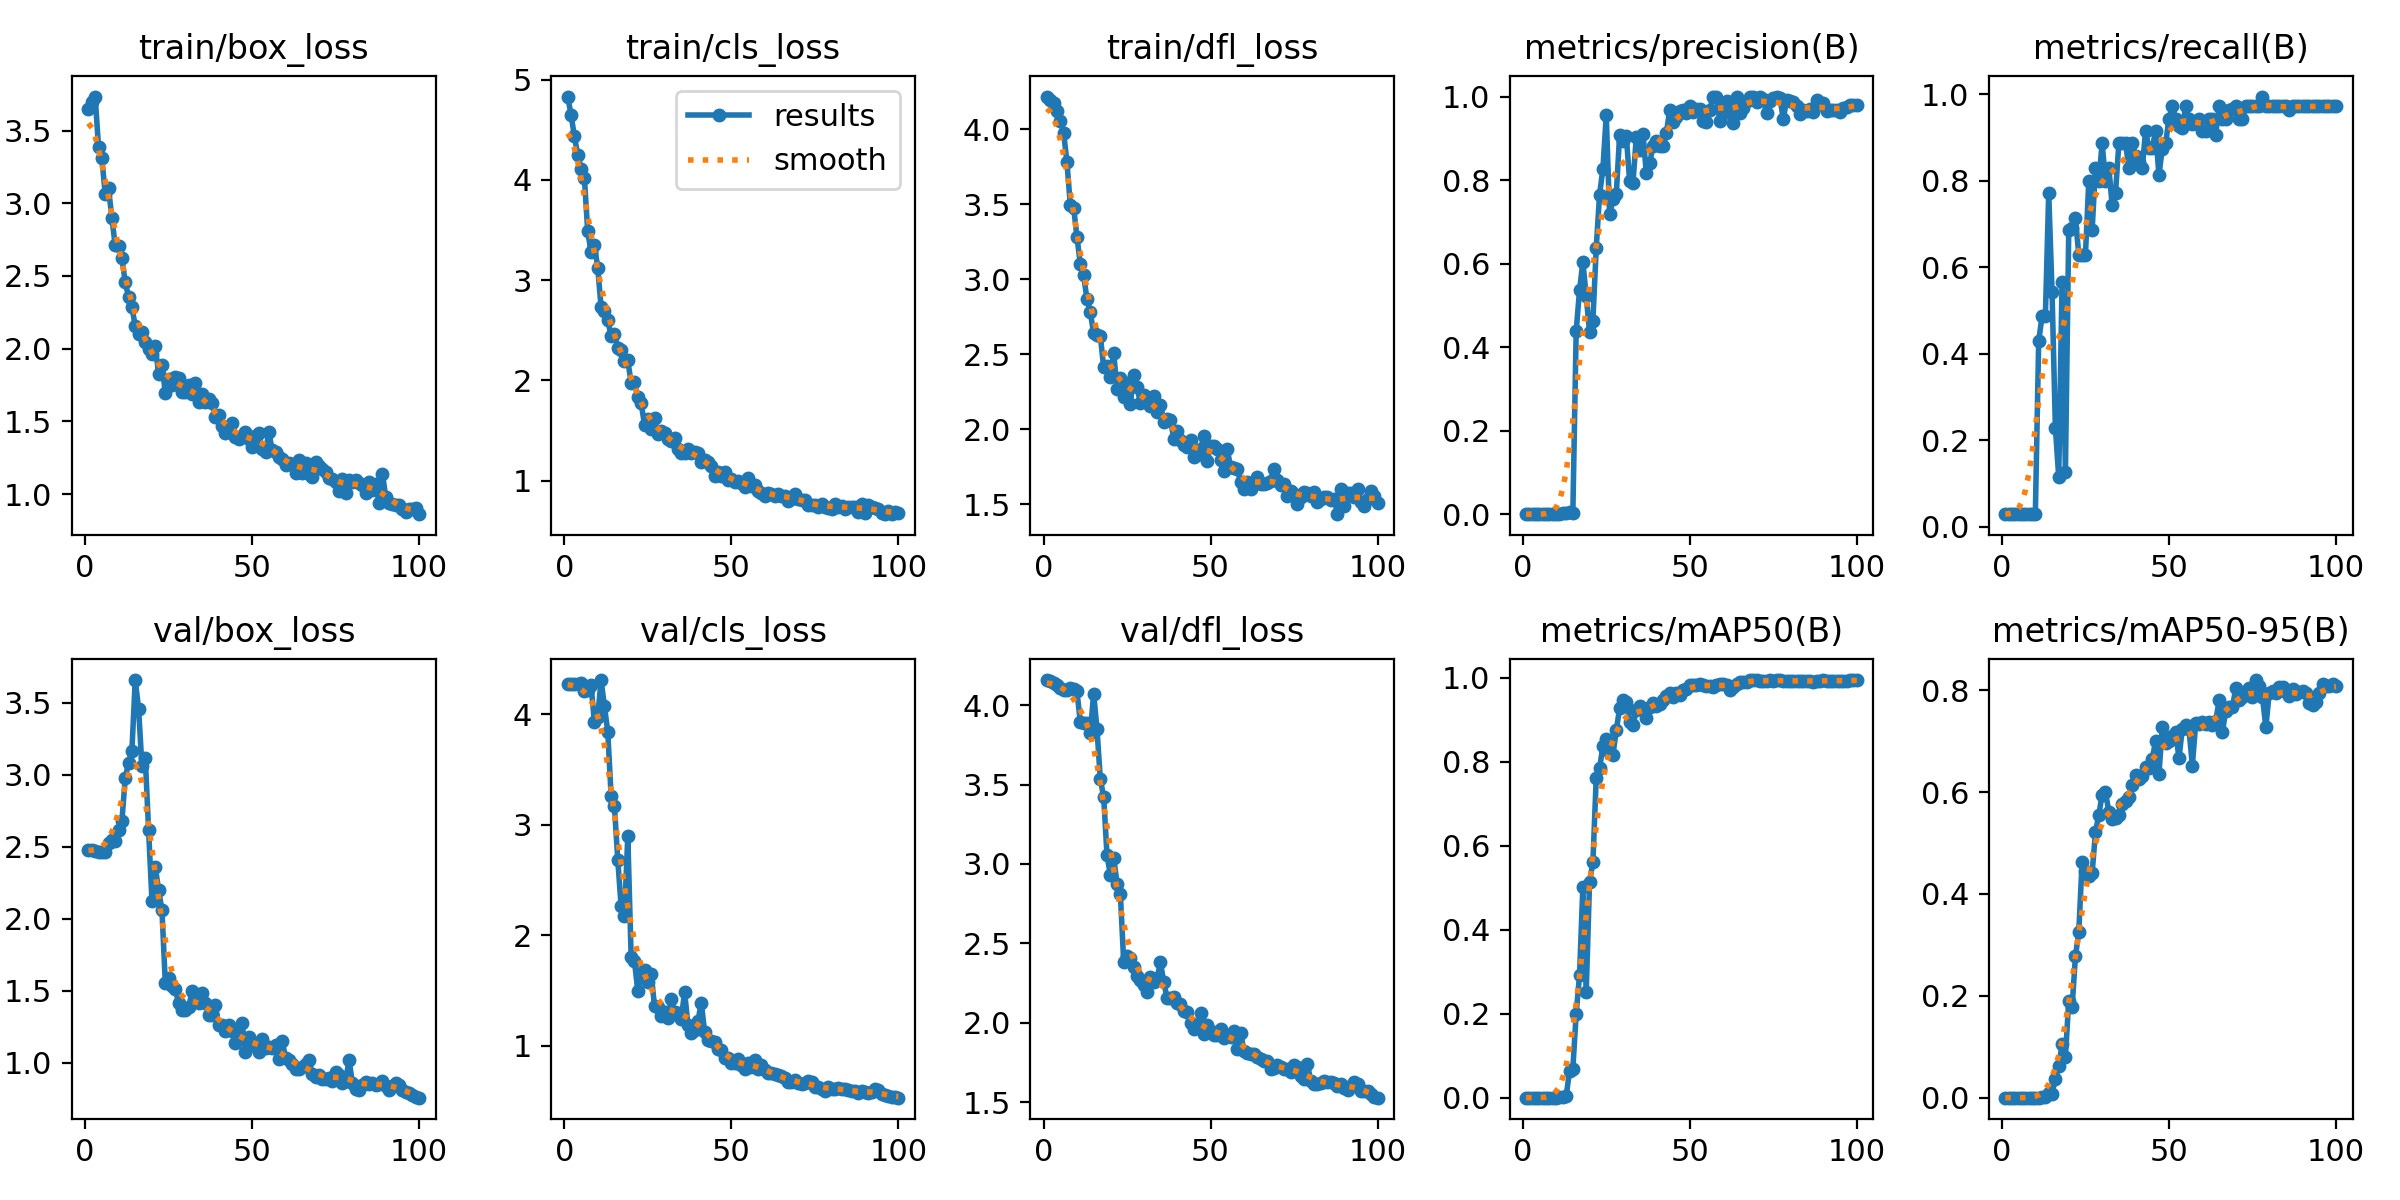

Source data for this figure (header and first rows):
epoch, train/box_loss, train/cls_loss, train/dfl_loss, metrics/precision(B), metrics/recall(B), metrics/mAP50(B), metrics/mAP50-95(B), val/box_loss, val/cls_loss, val/dfl_loss, lr/pg0, lr/pg1, lr/pg2
1, 3.651, 4.832, 4.219, 0.00012, 0.02857, 6e-05, 1e-05, 2.475, 4.277, 4.158, 0.00012, 0.00012, 0.00012
2, 3.698, 4.65, 4.194, 0.00012, 0.02857, 6e-05, 1e-05, 2.476, 4.275, 4.152, 0.0002574, 0.0002574, 0.0002574
3, 3.734, 4.438, 4.175, 0.00012, 0.02857, 6e-05, 1e-05, 2.473, 4.274, 4.141, 0.0003921, 0.0003921, 0.0003921
4, 3.389, 4.251, 4.12, 0.00012, 0.02857, 6e-05, 1e-05, 2.467, 4.271, 4.129, 0.000524, 0.000524, 0.000524
5, 3.31, 4.109, 4.058, 0.00012, 0.02857, 6e-05, 1e-05, 2.466, 4.284, 4.11, 0.0006531, 0.0006531, 0.0006531
6, 3.067, 4.023, 3.978, 0.00011, 0.02857, 7e-05, 1e-05, 2.466, 4.214, 4.098, 0.0007794, 0.0007794, 0.0007794
7, 3.103, 3.486, 3.783, 0.00012, 0.02857, 7e-05, 1e-05, 2.523, 4.221, 4.097, 0.000903, 0.000903, 0.000903
8, 2.9, 3.284, 3.498, 0.00012, 0.02857, 7e-05, 1e-05, 2.547, 4.265, 4.111, 0.001024, 0.001024, 0.001024
9, 2.71, 3.356, 3.478, 0.00012, 0.02857, 7e-05, 1e-05, 2.538, 3.927, 4.104, 0.001142, 0.001142, 0.001142
10, 2.704, 3.122, 3.284, 0.00012, 0.02857, 7e-05, 1e-05, 2.62, 3.979, 4.086, 0.001257, 0.001257, 0.001257
11, 2.623, 2.733, 3.103, 0.00167, 0.4286, 0.00135, 0.00028, 2.677, 4.311, 3.896, 0.00137, 0.00137, 0.00137
12, 2.457, 2.697, 3.026, 0.00189, 0.4857, 0.00193, 0.00037, 2.979, 4.074, 3.888, 0.001479, 0.001479, 0.001479
13, 2.356, 2.606, 2.868, 0.00189, 0.4857, 0.00305, 0.00055, 3.084, 3.843, 3.884, 0.001586, 0.001586, 0.001586
14, 2.284, 2.441, 2.78, 0.00564, 0.7714, 0.06374, 0.00997, 3.168, 3.264, 3.826, 0.00169, 0.00169, 0.00169
15, 2.156, 2.468, 2.639, 0.00239, 0.5429, 0.06895, 0.00816, 3.659, 3.166, 4.072, 0.001723, 0.001723, 0.001723
16, 2.102, 2.326, 2.63, 0.4385, 0.2286, 0.2003, 0.03741, 3.459, 2.683, 3.85, 0.001703, 0.001703, 0.001703
17, 2.114, 2.299, 2.624, 0.536, 0.1143, 0.2916, 0.06137, 3.062, 2.261, 3.533, 0.001683, 0.001683, 0.001683
18, 2.043, 2.192, 2.412, 0.604, 0.5665, 0.5023, 0.1048, 3.118, 2.171, 3.423, 0.001663, 0.001663, 0.001663
19, 1.994, 2.2, 2.423, 0.5226, 0.1259, 0.2511, 0.08005, 2.614, 2.898, 3.057, 0.001644, 0.001644, 0.001644
20, 1.961, 1.975, 2.349, 0.4362, 0.6857, 0.5134, 0.1906, 2.127, 1.8, 2.93, 0.001624, 0.001624, 0.001624
21, 2.016, 1.982, 2.507, 0.4632, 0.6903, 0.5602, 0.1772, 2.359, 1.765, 3.039, 0.001604, 0.001604, 0.001604
22, 1.825, 1.831, 2.27, 0.6372, 0.7143, 0.7617, 0.2777, 2.201, 1.492, 2.876, 0.001584, 0.001584, 0.001584
23, 1.889, 1.771, 2.344, 0.7651, 0.6286, 0.7845, 0.3256, 2.06, 1.655, 2.809, 0.001564, 0.001564, 0.001564
24, 1.695, 1.561, 2.217, 0.8268, 0.6286, 0.8372, 0.4631, 1.555, 1.684, 2.382, 0.001545, 0.001545, 0.001545
25, 1.794, 1.619, 2.307, 0.9555, 0.6286, 0.8543, 0.446, 1.592, 1.575, 2.421, 0.001525, 0.001525, 0.001525
26, 1.753, 1.515, 2.171, 0.7177, 0.7989, 0.8204, 0.4343, 1.535, 1.65, 2.41, 0.001505, 0.001505, 0.001505
27, 1.804, 1.625, 2.36, 0.7537, 0.6857, 0.8163, 0.4413, 1.51, 1.358, 2.35, 0.001485, 0.001485, 0.001485
28, 1.8, 1.468, 2.28, 0.7662, 0.8286, 0.8746, 0.5214, 1.413, 1.352, 2.296, 0.001465, 0.001465, 0.001465
29, 1.701, 1.499, 2.176, 0.9068, 0.8, 0.9268, 0.5553, 1.37, 1.271, 2.271, 0.001446, 0.001446, 0.001446
30, 1.7, 1.475, 2.227, 0.894, 0.8857, 0.9468, 0.5952, 1.368, 1.309, 2.238, 0.001426, 0.001426, 0.001426
31, 1.748, 1.414, 2.195, 0.9061, 0.8, 0.943, 0.6003, 1.385, 1.25, 2.196, 0.001406, 0.001406, 0.001406
32, 1.686, 1.395, 2.152, 0.7966, 0.8286, 0.8955, 0.5611, 1.497, 1.422, 2.289, 0.001386, 0.001386, 0.001386
33, 1.762, 1.422, 2.221, 0.7941, 0.7429, 0.8866, 0.5464, 1.446, 1.308, 2.254, 0.001366, 0.001366, 0.001366
34, 1.632, 1.315, 2.117, 0.9034, 0.7714, 0.9223, 0.5488, 1.416, 1.296, 2.28, 0.001347, 0.001347, 0.001347
35, 1.685, 1.274, 2.162, 0.8723, 0.8857, 0.9335, 0.5551, 1.488, 1.241, 2.381, 0.001327, 0.001327, 0.001327
36, 1.63, 1.281, 2.05, 0.9108, 0.8857, 0.9257, 0.5764, 1.413, 1.488, 2.253, 0.001307, 0.001307, 0.001307
37, 1.657, 1.319, 2.066, 0.816, 0.8871, 0.9029, 0.5828, 1.332, 1.191, 2.157, 0.001287, 0.001287, 0.001287
38, 1.624, 1.281, 2.063, 0.8398, 0.8286, 0.9311, 0.5895, 1.33, 1.118, 2.155, 0.001267, 0.001267, 0.001267
39, 1.532, 1.288, 1.938, 0.8819, 0.8857, 0.9396, 0.6147, 1.403, 1.141, 2.162, 0.001248, 0.001248, 0.001248
40, 1.542, 1.276, 1.99, 0.8926, 0.8571, 0.9335, 0.633, 1.261, 1.225, 2.126, 0.001228, 0.001228, 0.001228
41, 1.468, 1.183, 1.931, 0.8805, 0.8421, 0.9368, 0.6255, 1.261, 1.389, 2.119, 0.001208, 0.001208, 0.001208
42, 1.417, 1.209, 1.896, 0.8817, 0.8286, 0.9478, 0.6324, 1.22, 1.121, 2.076, 0.001188, 0.001188, 0.001188
43, 1.459, 1.19, 1.879, 0.9126, 0.9143, 0.9571, 0.6493, 1.263, 1.052, 2.069, 0.001168, 0.001168, 0.001168
44, 1.488, 1.15, 1.93, 0.9684, 0.8745, 0.9627, 0.6474, 1.222, 1.046, 2, 0.001149, 0.001149, 0.001149
45, 1.391, 1.051, 1.814, 0.9387, 0.8759, 0.9539, 0.6655, 1.139, 1.036, 1.959, 0.001129, 0.001129, 0.001129
46, 1.379, 1.09, 1.83, 0.9506, 0.9143, 0.9624, 0.7004, 1.182, 0.9688, 1.978, 0.001109, 0.001109, 0.001109
47, 1.401, 1.047, 1.866, 0.966, 0.8124, 0.9588, 0.6351, 1.274, 0.9628, 2.059, 0.001089, 0.001089, 0.001089
48, 1.425, 1.09, 1.952, 0.9683, 0.8736, 0.9717, 0.727, 1.075, 0.8885, 1.93, 0.001069, 0.001069, 0.001069
49, 1.381, 1.005, 1.787, 0.9614, 0.8857, 0.9721, 0.6968, 1.178, 0.8867, 1.987, 0.00105, 0.00105, 0.00105
50, 1.326, 1.021, 1.891, 0.9769, 0.9429, 0.9838, 0.7009, 1.14, 0.8467, 1.949, 0.00103, 0.00103, 0.00103
51, 1.398, 0.9911, 1.89, 0.9637, 0.9714, 0.9819, 0.7096, 1.115, 0.8389, 1.921, 0.00101, 0.00101, 0.00101
52, 1.419, 0.997, 1.866, 0.9706, 0.9423, 0.9829, 0.7188, 1.079, 0.875, 1.925, 0.0009902, 0.0009902, 0.0009902
53, 1.309, 0.9814, 1.798, 0.97, 0.9254, 0.9844, 0.6669, 1.169, 0.8234, 1.962, 0.0009704, 0.0009704, 0.0009704
54, 1.29, 0.9369, 1.72, 0.9416, 0.922, 0.9822, 0.7246, 1.104, 0.7911, 1.902, 0.0009506, 0.0009506, 0.0009506
55, 1.427, 1.027, 1.866, 0.9389, 0.9714, 0.9804, 0.7311, 1.109, 0.8429, 1.923, 0.0009308, 0.0009308, 0.0009308
56, 1.3, 0.9429, 1.746, 0.968, 0.9429, 0.9799, 0.7232, 1.103, 0.8083, 1.913, 0.000911, 0.000911, 0.000911
57, 1.286, 0.9535, 1.743, 1, 0.9298, 0.9788, 0.6522, 1.126, 0.8696, 1.949, 0.0008912, 0.0008912, 0.0008912
58, 1.252, 0.9028, 1.733, 1, 0.9321, 0.9828, 0.7353, 1.029, 0.792, 1.835, 0.0008714, 0.0008714, 0.0008714
59, 1.239, 0.876, 1.649, 0.9409, 0.9429, 0.9843, 0.7332, 1.155, 0.8279, 1.938, 0.0008516, 0.0008516, 0.0008516
60, 1.201, 0.8447, 1.604, 0.9824, 0.9143, 0.9842, 0.7369, 1.031, 0.7837, 1.821, 0.0008318, 0.0008318, 0.0008318
... 40 more rows
